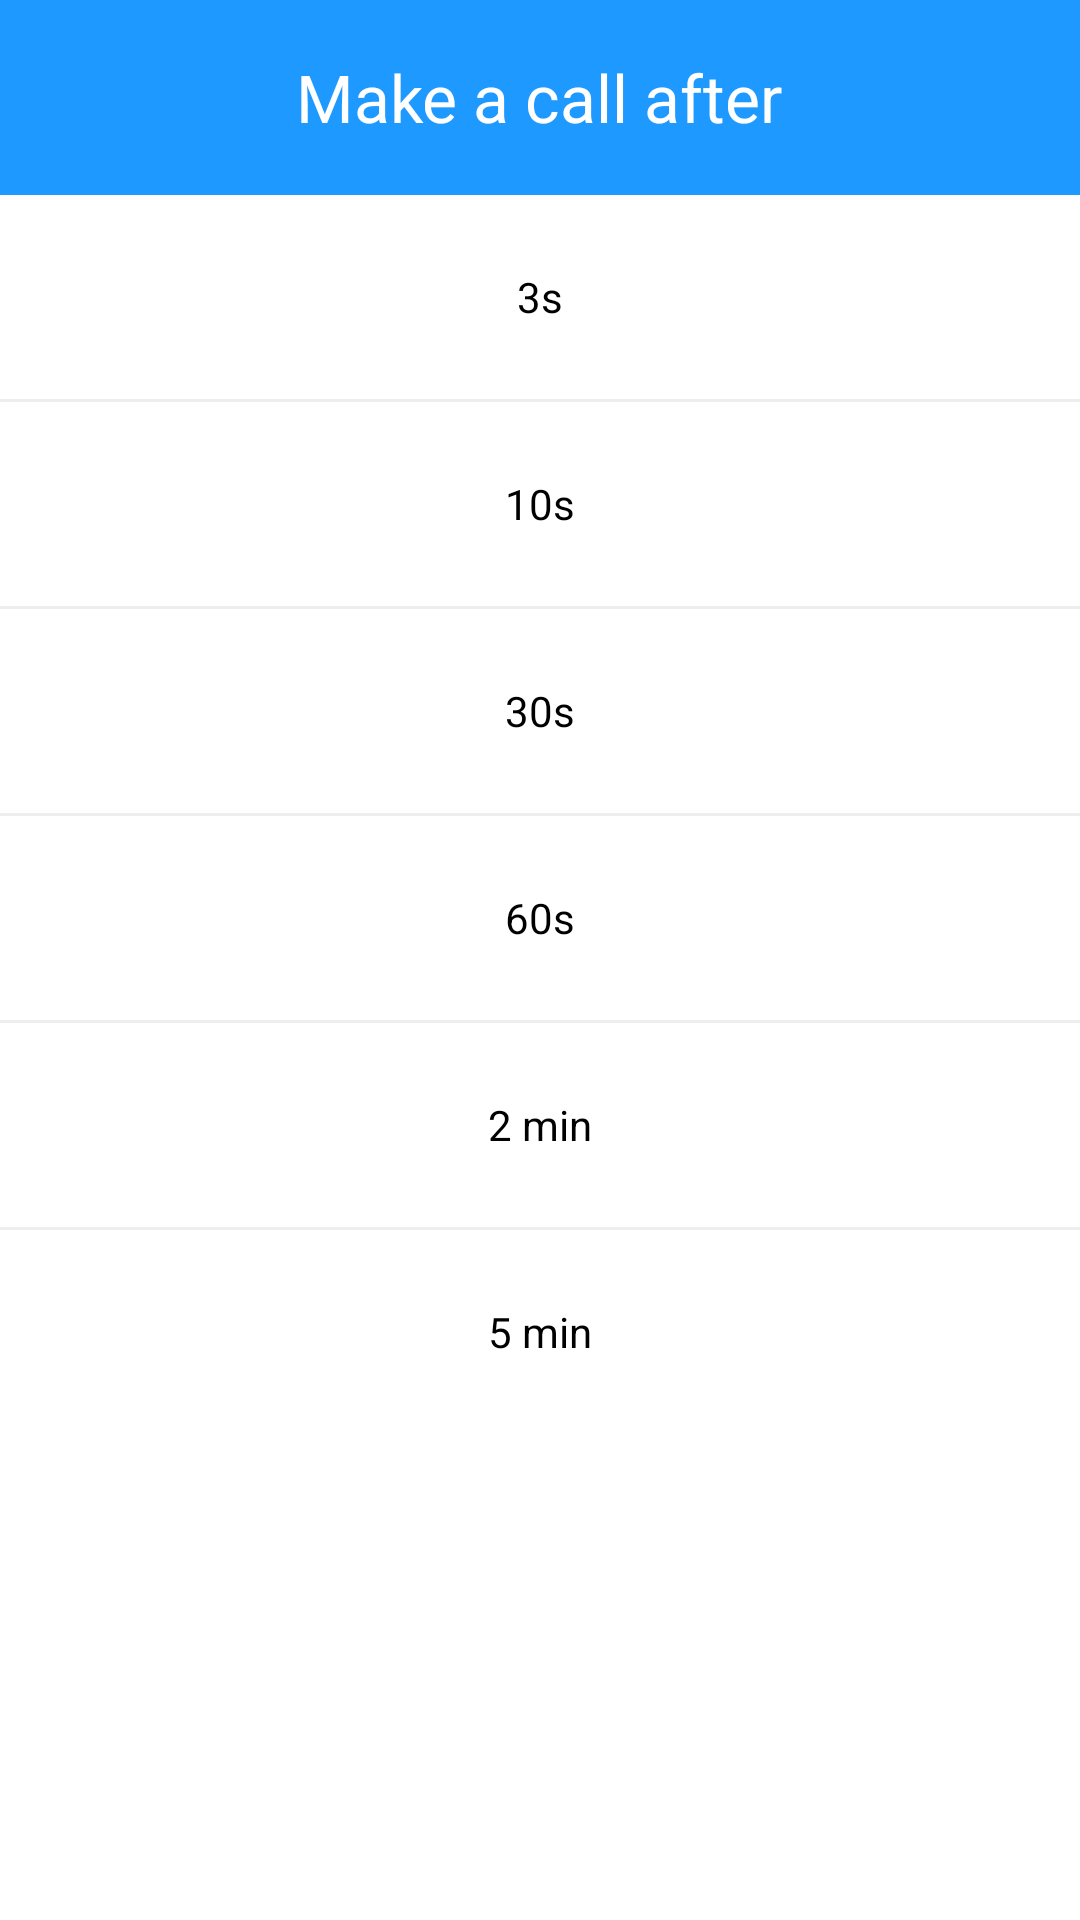

Here is an Android app screen rendered from its layout file. Give the layout XML and the strings, colors and styles it references.
<!-- AndroidManifest.xml: application theme AppTheme -->
<!-- res/layout/view_calltime_tip.xml -->
<?xml version="1.0" encoding="utf-8"?>
<LinearLayout xmlns:android="http://schemas.android.com/apk/res/android"
    android:layout_width="match_parent"
    android:layout_height="match_parent"
    android:background="#fff"
    android:orientation="vertical">

    <FrameLayout
        android:layout_width="match_parent"
        android:layout_height="@dimen/app_title_h"
        android:background="@color/colorMain">

        <ImageView
            android:id="@+id/iv_finish"
            android:layout_width="wrap_content"
            android:layout_height="wrap_content"
            android:layout_gravity="center_vertical"
            android:padding="10dp"
            android:src="@drawable/ic_arrow_back" />

        <TextView
            android:layout_width="wrap_content"
            android:layout_height="wrap_content"
            android:layout_gravity="center"
            android:text="@string/call_time_set"
            android:textColor="@color/colorWhite"
            android:textSize="@dimen/app_title_text" />


    </FrameLayout>

    
    
    
    

    
    
    
    
    
    
    
    


    
    
    
    
    

    

    
    

    
    

    
    
    
    
    
    
    
    


    
    
    
    
    

    

    
    

    
    

    
    
    
    
    
    
    
    


    
    
    
    
    

    

    
    

    
    

    
    
    
    
    
    
    
    


    
    
    
    
    

    

    
    
    
    

    
    
    
    
    
    
    
    


    


    <RadioGroup
        android:id="@+id/rp_sel"
        android:layout_width="match_parent"
        android:layout_height="wrap_content"
        android:orientation="vertical">

        <RadioButton
            android:id="@+id/rb_3"
            android:layout_width="match_parent"
            android:layout_height="@dimen/tip_item_h"
            android:button="@null"
            android:gravity="center"

            android:text="3s" />

        <View
            android:layout_width="match_parent"
            android:layout_height="1dp"
            android:layout_gravity="bottom"
            android:background="@color/colorLine" />

        <RadioButton
            android:id="@+id/rb_10"

            android:layout_width="match_parent"
            android:layout_height="@dimen/tip_item_h"
            android:button="@null"

            android:gravity="center"
            android:text="10s" />

        <View
            android:layout_width="match_parent"
            android:layout_height="1dp"
            android:layout_gravity="bottom"
            android:background="@color/colorLine" />

        <RadioButton
            android:id="@+id/rb_30"

            android:layout_width="match_parent"
            android:layout_height="@dimen/tip_item_h"
            android:button="@null"

            android:gravity="center"
            android:text="30s" />


        <View
            android:layout_width="match_parent"
            android:layout_height="1dp"
            android:layout_gravity="bottom"
            android:background="@color/colorLine" />

        <RadioButton
            android:id="@+id/rb_60"

            android:layout_width="match_parent"
            android:layout_height="@dimen/tip_item_h"
            android:button="@null"

            android:gravity="center"
            android:text="60s" />


        <View
            android:layout_width="match_parent"
            android:layout_height="1dp"
            android:layout_gravity="bottom"
            android:background="@color/colorLine" />

        <RadioButton
            android:id="@+id/rb_120"
            android:layout_width="match_parent"
            android:layout_height="@dimen/tip_item_h"
            android:button="@null"
            android:gravity="center"
            android:text="2 min" />

        <View
            android:layout_width="match_parent"
            android:layout_height="1dp"
            android:layout_gravity="bottom"
            android:background="@color/colorLine" />

        <RadioButton
            android:id="@+id/rb_5m"
            android:layout_width="match_parent"
            android:layout_height="@dimen/tip_item_h"
            android:button="@null"
            android:gravity="center"
            android:text="5 min" />

    </RadioGroup>

    <TextView
        android:id="@+id/tv_active"
        android:layout_width="match_parent"
        android:layout_height="48dp"
        android:background="@color/colorMain"
        android:gravity="center"
        android:text="@string/active"
        android:textColor="@color/colorWhite"
        android:textSize="16sp"
        android:visibility="gone" />

    <FrameLayout
        android:layout_width="match_parent"
        android:layout_height="match_parent">

        <FrameLayout
            android:id="@+id/fl_banner"
            android:layout_width="match_parent"
            android:layout_height="wrap_content"
            android:layout_gravity="bottom">


        </FrameLayout>
    </FrameLayout>
</LinearLayout>
<!-- resources referenced by this layout -->
<resources>
  <color name="colorLine">#eee</color>
  <color name="colorMain">#1D99FF</color>
  <color name="colorMenuTitle">#666</color>
  <color name="colorWhite">#fff</color>
  <dimen name="app_title_h">65dp</dimen>
  <dimen name="app_title_text">22sp</dimen>
  <dimen name="item_text">18sp</dimen>
  <dimen name="tip_item_h">68dp</dimen>
  <dimen name="tip_margin">20dp</dimen>
  <string name="active">Active</string>
  <string name="call_time_set">Make a call after</string>
  <string name="pic_camera">Camera</string>
  <string name="pic_photo">Contacts</string>
  <string name="pic_system">Gallery</string>
  <style name="AppTheme" parent="Theme.AppCompat.Light.NoActionBar">
          
          <item name="colorPrimary">@color/colorMain</item>
          <item name="colorPrimaryDark">@color/colorMainHook</item>
          <item name="colorAccent">@color/colorMain</item>
          
          
          <item name="android:screenOrientation">portrait</item>
  
          
          <item name="android:windowIsTranslucent">true</item>
  
      </style>
  <color name="colorMainHook">#258be2</color>
</resources>
